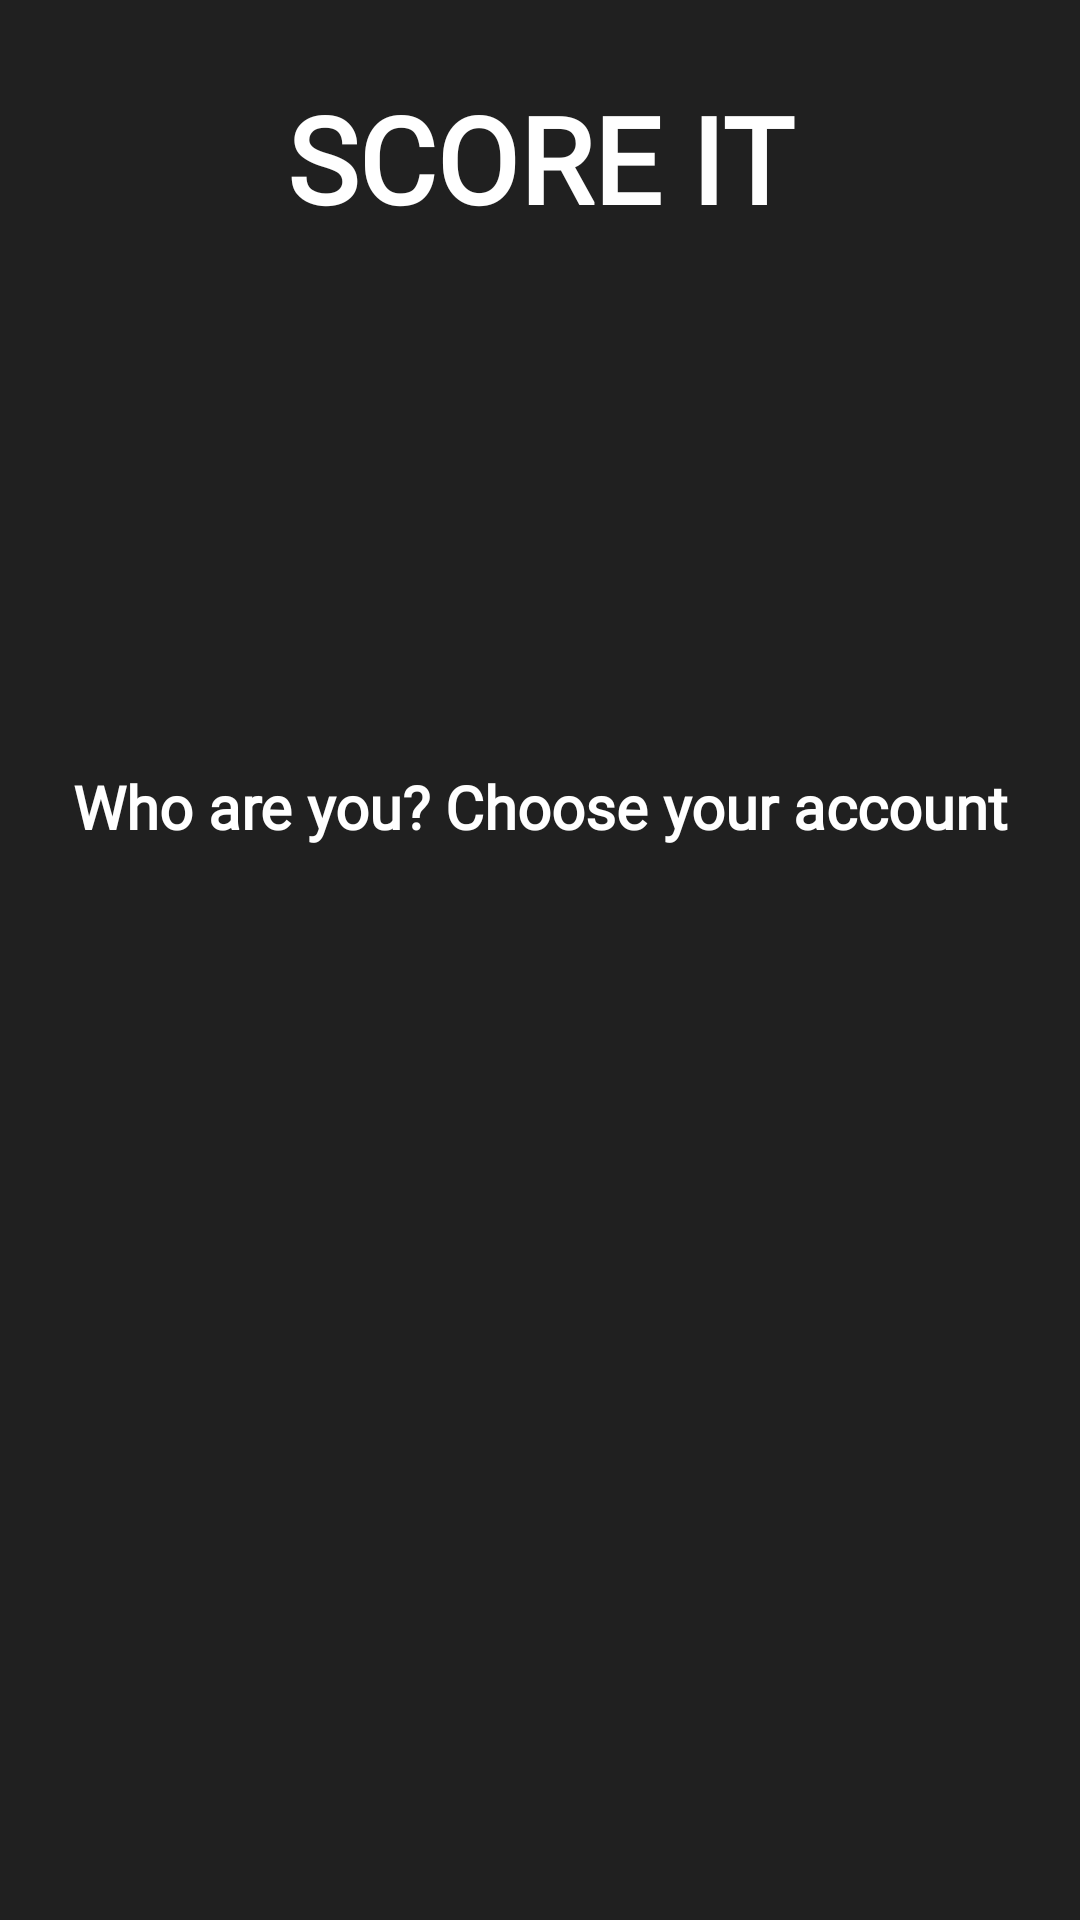

Write the Android layout XML for this screen, with the resource values it uses.
<!-- AndroidManifest.xml: application theme Theme.SCORE_IT -->
<!-- res/layout/activity_select_user.xml -->
<?xml version="1.0" encoding="utf-8"?>
<androidx.constraintlayout.widget.ConstraintLayout xmlns:android="http://schemas.android.com/apk/res/android"
    xmlns:app="http://schemas.android.com/apk/res-auto"
    xmlns:tools="http://schemas.android.com/tools"
    android:id="@+id/main"
    style="@style/Background"
    android:layout_width="match_parent"
    android:layout_height="match_parent"
    tools:context=".controller.activities.ActivitySelectUser">

    <include layout="@layout/header_sign_up" />

    <TextView
        android:id="@+id/choose_account"
        style="@style/NormalText"
        android:layout_width="wrap_content"
        android:layout_height="wrap_content"
        android:gravity="center"
        android:text="@string/choose_account"
        app:layout_constraintEnd_toEndOf="parent"
        app:layout_constraintStart_toStartOf="parent"
        app:layout_constraintTop_toBottomOf="@+id/logo_score_it" />

    <androidx.recyclerview.widget.RecyclerView
        android:id="@+id/recyclerUsers"
        android:layout_width="0dp"
        android:layout_height="0dp"
        android:layout_marginTop="5dp"
        app:layout_constraintBottom_toBottomOf="parent"
        app:layout_constraintEnd_toEndOf="@id/guideline_margin_right"
        app:layout_constraintStart_toStartOf="@id/guideline_margin_left"
        app:layout_constraintTop_toBottomOf="@id/choose_account" />

    <androidx.constraintlayout.widget.Guideline
        android:id="@+id/guideline_margin_left"
        android:layout_width="wrap_content"
        android:layout_height="0dp"
        android:orientation="vertical"
        app:layout_constraintGuide_percent="0.1" />

    <androidx.constraintlayout.widget.Guideline
        android:id="@+id/guideline_margin_right"
        android:layout_width="wrap_content"
        android:layout_height="0dp"
        android:orientation="vertical"
        app:layout_constraintGuide_percent="0.9" />

</androidx.constraintlayout.widget.ConstraintLayout>
<!-- res/layout/header_sign_up.xml (included above) -->
<?xml version="1.0" encoding="utf-8"?>
<androidx.constraintlayout.widget.ConstraintLayout xmlns:android="http://schemas.android.com/apk/res/android"
    xmlns:app="http://schemas.android.com/apk/res-auto"
    android:id="@+id/logo_score_it"
    android:layout_width="match_parent"
    android:layout_height="wrap_content"
    android:background="@color/DarkestGray"
    android:padding="16dp"
    app:layout_constraintTop_toTopOf="parent">

    <TextView
        android:id="@+id/title"
        style="@style/LargeText"
        android:layout_width="0dp"
        android:layout_height="wrap_content"
        android:gravity="center"
        android:paddingTop="10dp"
        android:text="@string/app_name"
        app:layout_constraintEnd_toEndOf="parent"
        app:layout_constraintStart_toStartOf="parent"
        app:layout_constraintTop_toTopOf="parent" />

    <ImageView
        android:id="@+id/cup_icon"
        android:layout_width="160dp"
        android:layout_height="160dp"
        android:contentDescription="@string/app_icon"
        android:src="@drawable/score_it_coup"
        app:layout_constraintEnd_toEndOf="parent"
        app:layout_constraintStart_toStartOf="parent"
        app:layout_constraintTop_toBottomOf="@id/title" />

</androidx.constraintlayout.widget.ConstraintLayout>
<!-- resources referenced by this layout -->
<resources>
  <color name="DarkestGray">#202020</color>
  <string name="app_icon">App Icon</string>
  <string name="app_name">SCORE IT</string>
  <string name="choose_account">Who are you? Choose your account</string>
  <style name="Background">
          <item name="android:background">@color/DarkestGray</item>
          <item name="android:layout_width">match_parent</item>
          <item name="android:layout_height">match_parent</item>
      </style>
  <style name="LargeText" parent="GenericText">
          <item name="android:textSize">40sp</item>
      </style>
  <style name="NormalText" parent="GenericText">
          <item name="android:textSize">20sp</item>
      </style>
  <style name="Theme.SCORE_IT" parent="Base.Theme.SCORE_IT">
          <item name="colorPrimary">@color/DarkestRed</item>
      </style>
  <style name="GenericText">
          <item name="android:textColor">@color/White</item>
          <item name="android:textStyle">bold</item>
          <item name="android:fontFamily">@font/score_it</item>
      </style>
  <style name="Base.Theme.SCORE_IT" parent="Theme.Material3.DayNight.NoActionBar">
          
          
      </style>
  <color name="DarkestRed">#990000</color>
  <color name="White">#FFFFFF</color>
</resources>
